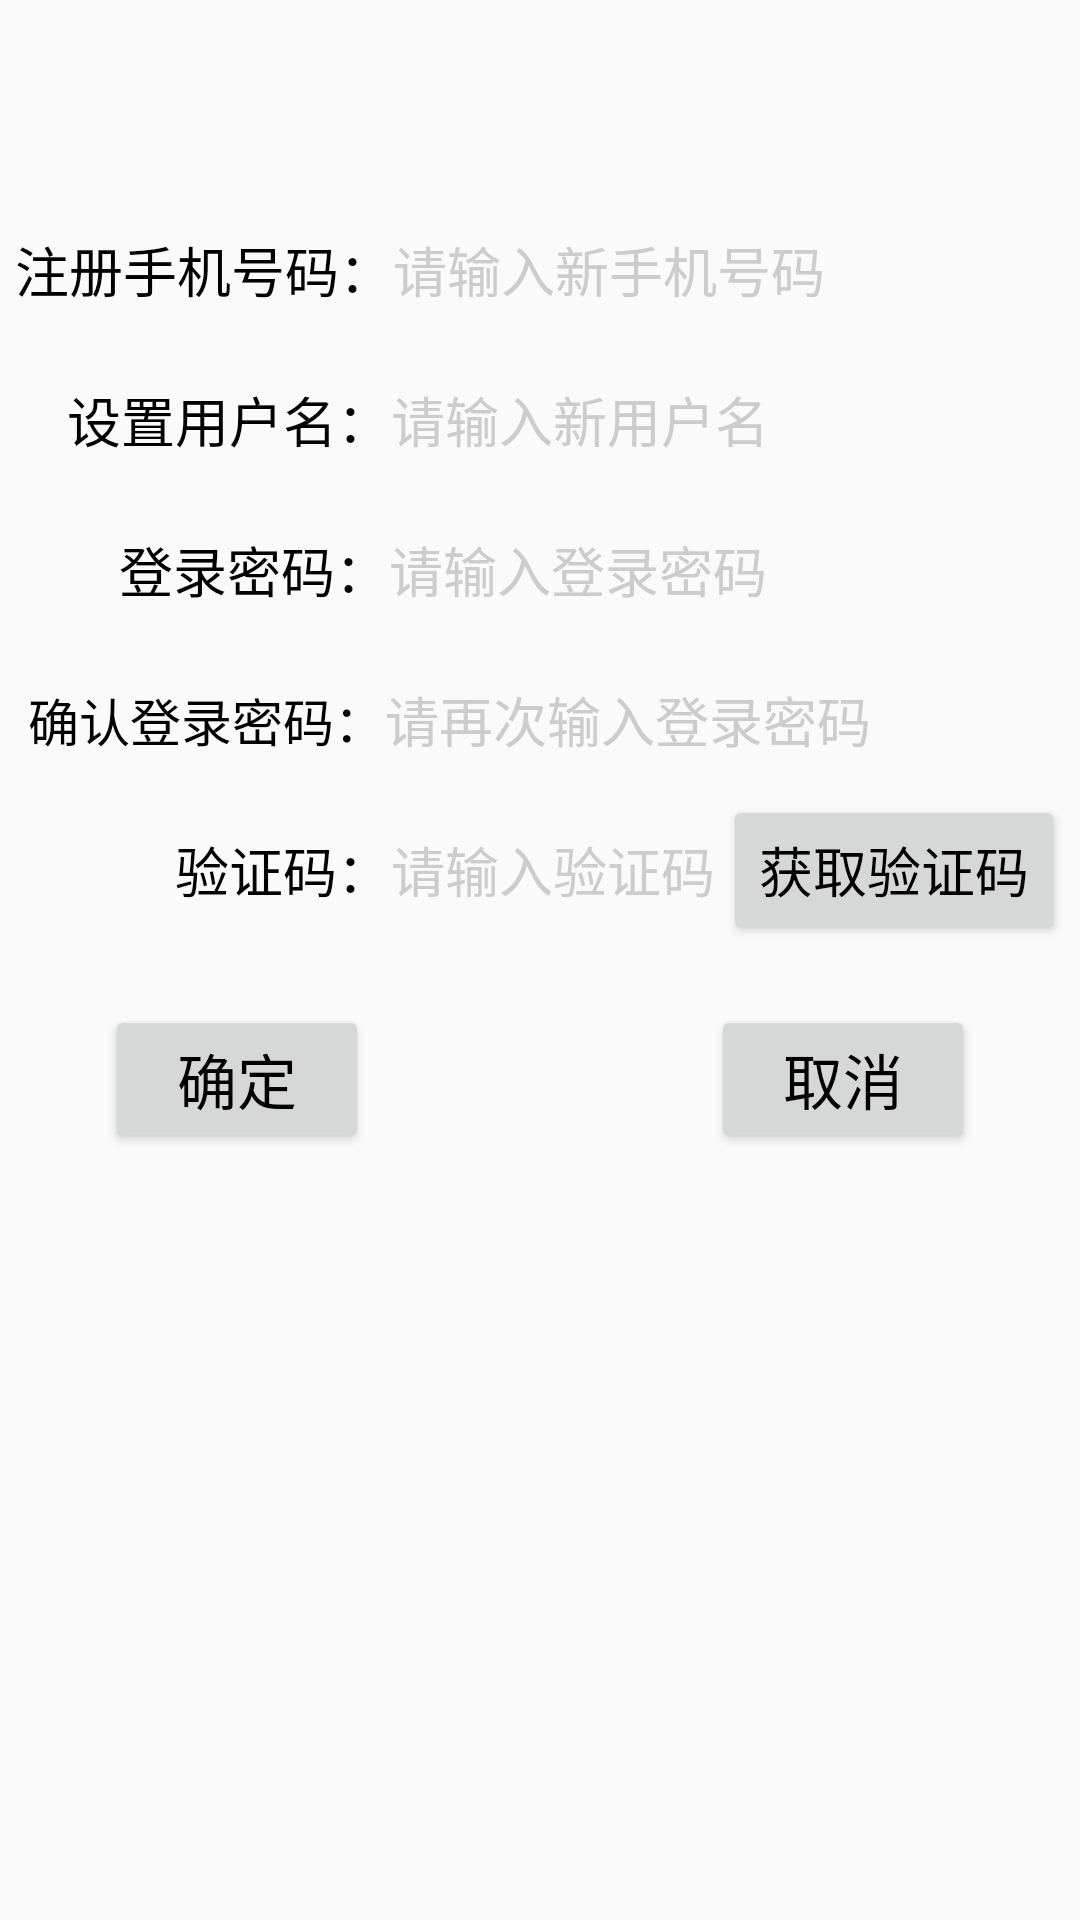

This screen was rendered from an Android layout file. Write that file and the resources it references.
<!-- AndroidManifest.xml: application theme AppCompatTheme -->
<!-- res/layout/regist.xml -->
<?xml version="1.0" encoding="utf-8"?>
<LinearLayout xmlns:android="http://schemas.android.com/apk/res/android"
    android:layout_width="match_parent"
    android:layout_height="match_parent"
    android:focusable="true"
    android:focusableInTouchMode="true"
    android:orientation="vertical"
    android:padding="5dp"
    android:background="@drawable/mycolor">

    <RelativeLayout
        android:layout_width="match_parent"
        android:layout_height="50dp"
        android:layout_marginTop="60dp">

        <TextView
            android:id="@+id/tv_newphonenum"
            android:layout_width="wrap_content"
            android:layout_height="match_parent"
            android:layout_alignParentLeft="true"
            android:gravity="center"
            android:text="注册手机号码："
            android:textColor="#000000"
            android:textSize="18sp" />

        <EditText
            android:id="@+id/et_enternewnum"
            android:layout_width="match_parent"
            android:layout_height="match_parent"
            android:layout_marginBottom="5dp"
            android:layout_marginTop="5dp"
            android:layout_toRightOf="@+id/tv_newphonenum"
            android:background="@drawable/editext_selector"
            android:gravity="left|center"
            android:hint="请输入新手机号码"
            android:inputType="number"
            android:maxLength="11"
            android:textColor="#000000"
            android:textColorHint="#cccccc"
            android:textSize="18sp" />
    </RelativeLayout>

    <RelativeLayout
        android:layout_width="match_parent"
        android:layout_height="50dp" >

        <TextView
            android:id="@+id/tv_newusername"
            android:layout_width="wrap_content"
            android:layout_height="match_parent"
            android:layout_alignParentLeft="true"
            android:gravity="center"
            android:text="    设置用户名："
            android:textColor="#000000"
            android:textSize="18sp" />

        <EditText
            android:id="@+id/et_enternewname"
            android:layout_width="match_parent"
            android:layout_height="match_parent"
            android:layout_marginBottom="5dp"
            android:layout_marginTop="5dp"
            android:layout_toRightOf="@+id/tv_newusername"
            android:background="@drawable/editext_selector"
            android:gravity="left|center"
            android:hint="请输入新用户名"
            android:inputType="text"
            android:maxLength="11"
            android:textColor="#000000"
            android:textColorHint="#cccccc"
            android:textSize="18sp" />
    </RelativeLayout>

    <RelativeLayout
        android:layout_width="match_parent"
        android:layout_height="50dp" >

        <TextView
            android:id="@+id/tv_newpassword"
            android:layout_width="wrap_content"
            android:layout_height="match_parent"
            android:layout_alignParentLeft="true"
            android:gravity="center"
            android:text="        登录密码："
            android:textColor="#000000"
            android:textSize="18sp" />

        <EditText
            android:id="@+id/et_enternewpsd"
            android:layout_width="match_parent"
            android:layout_height="match_parent"
            android:layout_marginBottom="5dp"
            android:layout_marginTop="5dp"
            android:layout_toRightOf="@+id/tv_newpassword"
            android:background="@drawable/editext_selector"
            android:gravity="left|center"
            android:hint="请输入登录密码"
            android:inputType="textPassword"
            android:maxLength="11"
            android:textColor="#000000"
            android:textColorHint="#cccccc"
            android:textSize="18sp" />
    </RelativeLayout>

    <RelativeLayout
        android:layout_width="match_parent"
        android:layout_height="50dp" >

        <TextView
            android:id="@+id/tv_confirmpsd"
            android:layout_width="wrap_content"
            android:layout_height="match_parent"
            android:layout_alignParentLeft="true"
            android:gravity="center"
            android:text=" 确认登录密码："
            android:textColor="#000000"
            android:textSize="17sp" />

        <EditText
            android:id="@+id/et_enterconfirmpsd"
            android:layout_width="match_parent"
            android:layout_height="match_parent"
            android:layout_marginBottom="5dp"
            android:layout_marginTop="5dp"
            android:layout_toRightOf="@+id/tv_confirmpsd"
            android:background="@drawable/editext_selector"
            android:gravity="left|center"
            android:hint="请再次输入登录密码"
            android:inputType="textPassword"
            android:maxLength="11"
            android:textColor="#000000"
            android:textColorHint="#cccccc"
            android:textSize="18sp" />
    </RelativeLayout>

    <RelativeLayout
        android:layout_width="match_parent"
        android:layout_height="50dp" >

        <TextView
            android:id="@+id/tv_verifycode_regist"
            android:layout_width="wrap_content"
            android:layout_height="match_parent"
            android:layout_alignParentLeft="true"
            android:gravity="center"
            android:text="　　    验证码："
            android:textColor="#000000"
            android:textSize="18sp" />

        <FrameLayout
            android:layout_width="match_parent"
            android:layout_height="match_parent"
            android:layout_toRightOf="@+id/tv_verifycode_regist" >

            <EditText
                android:id="@+id/et_verifycode_regist"
                android:layout_width="match_parent"
                android:layout_height="match_parent"
                android:layout_marginBottom="5dp"
                android:layout_marginTop="5dp"
                android:background="@drawable/editext_selector"
                android:gravity="left|center"
                android:hint="请输入验证码"
                android:inputType="number"
                android:maxLength="6"
                android:textColor="#000000"
                android:textColorHint="#cccccc"
                android:textSize="18sp" />

            <Button
                android:id="@+id/btn_verifycode_regist"
                android:layout_width="wrap_content"
                android:layout_height="match_parent"
                android:layout_gravity="right"
                android:gravity="center"
                android:text="获取验证码"
                android:textColor="#000000"
                android:textSize="18sp" />
        </FrameLayout>
    </RelativeLayout>

    <RelativeLayout
        android:layout_width="match_parent"
        android:layout_height="wrap_content"
        android:layout_marginTop="20dp">

        <Button
            android:id="@+id/btn_confirm_regist"
            android:layout_width="wrap_content"
            android:layout_height="wrap_content"
            android:layout_alignParentLeft="true"
            android:layout_marginLeft="30dp"
            android:text="确定"
            android:textColor="#000000"
            android:textSize="20sp" />

        <Button
            android:id="@+id/btn_cancel_regist"
            android:layout_width="wrap_content"
            android:layout_height="wrap_content"
            android:layout_alignParentRight="true"
            android:layout_marginRight="30dp"
            android:text="取消"
            android:textColor="#000000"
            android:textSize="20sp" />
    </RelativeLayout>

</LinearLayout>
<!-- resources referenced by this layout -->
<resources>
  <style name="AppCompatTheme" parent="Theme.AppCompat.Light.NoActionBar" />
</resources>
